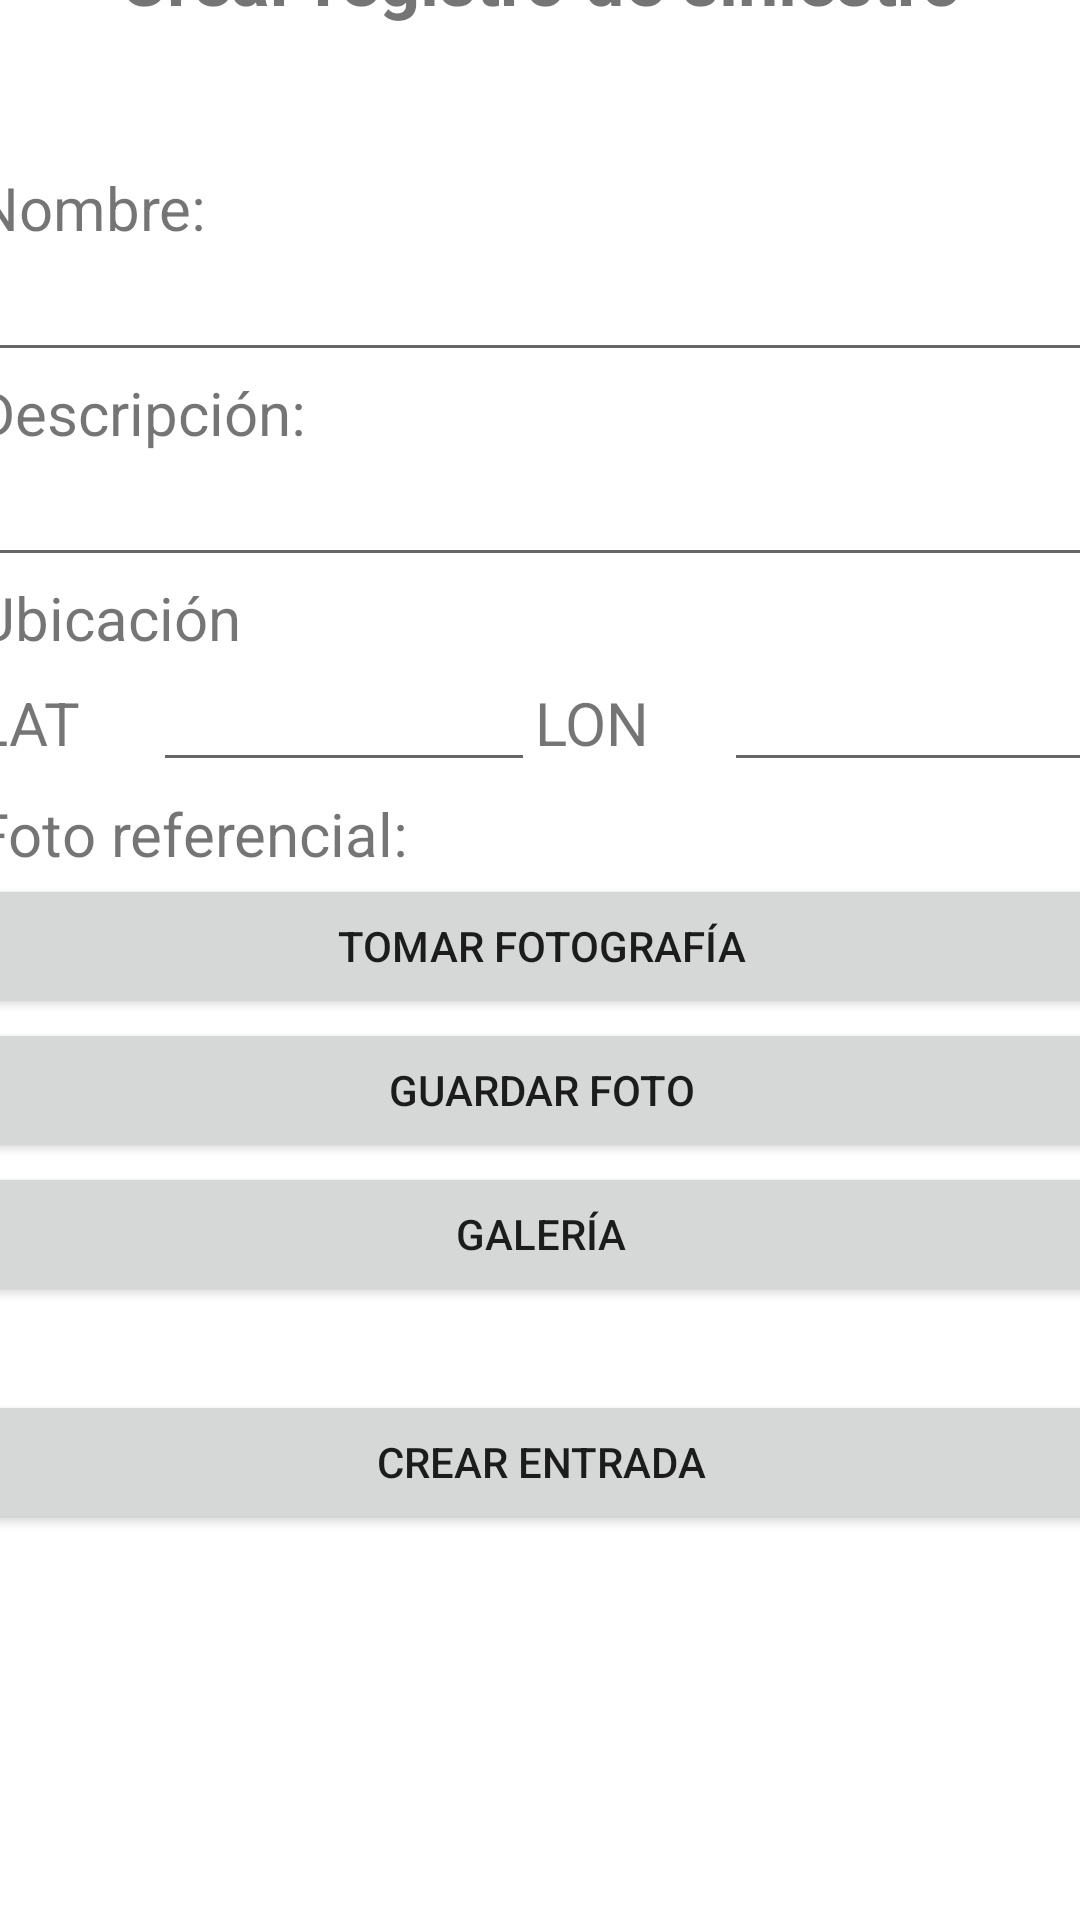

Here is an Android app screen rendered from its layout file. Give the layout XML and the strings, colors and styles it references.
<!-- AndroidManifest.xml: application theme Theme.EvalN3 -->
<!-- res/layout/activity_create_fire_emergency_entry.xml -->
<?xml version="1.0" encoding="utf-8"?>
<androidx.constraintlayout.widget.ConstraintLayout xmlns:android="http://schemas.android.com/apk/res/android"
    xmlns:app="http://schemas.android.com/apk/res-auto"
    xmlns:tools="http://schemas.android.com/tools"
    android:layout_width="match_parent"
    android:layout_height="match_parent"
    tools:context=".createFireEmergencyEntry">

    <LinearLayout
        android:layout_width="377dp"
        android:layout_height="700dp"
        android:orientation="vertical"
        app:layout_constraintBottom_toBottomOf="parent"
        app:layout_constraintEnd_toEndOf="parent"
        app:layout_constraintStart_toStartOf="parent"
        app:layout_constraintTop_toTopOf="parent"
        app:layout_constraintVertical_bias="0.404">

        <TextView
            android:id="@+id/textView11"
            android:layout_width="match_parent"
            android:layout_height="wrap_content"
            android:text="Crear registro de siniestro"
            android:textAlignment="center"
            android:textSize="24sp"
            android:textStyle="bold" />

        <Space
            android:layout_width="match_parent"
            android:layout_height="47dp" />

        <TextView
            android:id="@+id/textView12"
            android:layout_width="match_parent"
            android:layout_height="wrap_content"
            android:text="Nombre:"
            android:textSize="20sp" />

        <EditText
            android:id="@+id/logName"
            android:layout_width="match_parent"
            android:layout_height="wrap_content"
            android:ems="10"
            android:inputType="textPersonName" />

        <TextView
            android:id="@+id/textView13"
            android:layout_width="match_parent"
            android:layout_height="wrap_content"
            android:text="Descripción:"
            android:textSize="20sp" />

        <EditText
            android:id="@+id/logDesc"
            android:layout_width="match_parent"
            android:layout_height="wrap_content"
            android:ems="10"
            android:inputType="textPersonName" />

        <TextView
            android:id="@+id/textView14"
            android:layout_width="match_parent"
            android:layout_height="wrap_content"
            android:text="Ubicación"
            android:textSize="20sp" />

        <LinearLayout
            android:layout_width="match_parent"
            android:layout_height="45dp"
            android:orientation="horizontal">

            <TextView
                android:id="@+id/textView16"
                android:layout_width="wrap_content"
                android:layout_height="wrap_content"
                android:layout_weight="1"
                android:text="LAT"
                android:textSize="20sp" />

            <EditText
                android:id="@+id/logLAT"
                android:layout_width="103dp"
                android:layout_height="wrap_content"
                android:layout_weight="1"
                android:ems="10"
                android:inputType="textPersonName" />

            <TextView
                android:id="@+id/textView17"
                android:layout_width="wrap_content"
                android:layout_height="wrap_content"
                android:layout_weight="1"
                android:text="LON"
                android:textSize="20sp" />

            <EditText
                android:id="@+id/logLON"
                android:layout_width="103dp"
                android:layout_height="wrap_content"
                android:layout_weight="1"
                android:ems="10"
                android:inputType="textPersonName" />
        </LinearLayout>

        <TextView
            android:id="@+id/textView15"
            android:layout_width="match_parent"
            android:layout_height="wrap_content"
            android:text="Foto referencial:"
            android:textSize="20sp" />

        <ImageView
            android:id="@+id/logPhoto"
            android:layout_width="match_parent"
            android:layout_height="wrap_content"
            tools:srcCompat="@tools:sample/avatars" />

        <Button
            android:id="@+id/btn_takePic"
            android:layout_width="match_parent"
            android:layout_height="wrap_content"
            android:text="Tomar fotografía"
            android:onClick="tomarFoto"/>

        <Button
            android:id="@+id/btn_savePhoto"
            android:layout_width="match_parent"
            android:layout_height="wrap_content"
            android:text="Guardar foto"
            android:onClick="guardarFoto"/>

        <Button
            android:id="@+id/btn_galeryPhoto"
            android:layout_width="match_parent"
            android:layout_height="wrap_content"
            android:text="Galería"
            android:onClick="galeria"/>

        <Space
            android:layout_width="match_parent"
            android:layout_height="28dp" />

        <Button
            android:id="@+id/btn_create"
            android:layout_width="match_parent"
            android:layout_height="wrap_content"
            android:text="Crear entrada"
            android:onClick="crearEntrada"/>

    </LinearLayout>
</androidx.constraintlayout.widget.ConstraintLayout>
<!-- resources referenced by this layout -->
<resources>
  <style name="Theme.EvalN3" parent="Theme.MaterialComponents.DayNight.DarkActionBar">
          
          <item name="colorPrimary">@color/purple_500</item>
          <item name="colorPrimaryVariant">@color/purple_700</item>
          <item name="colorOnPrimary">@color/white</item>
          
          <item name="colorSecondary">@color/teal_200</item>
          <item name="colorSecondaryVariant">@color/teal_700</item>
          <item name="colorOnSecondary">@color/black</item>
          
          <item name="android:statusBarColor" tools:targetApi="l">?attr/colorPrimaryVariant</item>
          
      </style>
  <!-- not gathered from this repository: default colours our renderer supplied (Android Studio template values) -->
  <color name="purple_500">#FF6200EE</color>
  <color name="purple_700">#FF3700B3</color>
  <color name="teal_200">#FF03DAC5</color>
  <color name="teal_700">#FF018786</color>
  <color name="black">#FF000000</color>
  <color name="white">#FFFFFFFF</color>
</resources>
